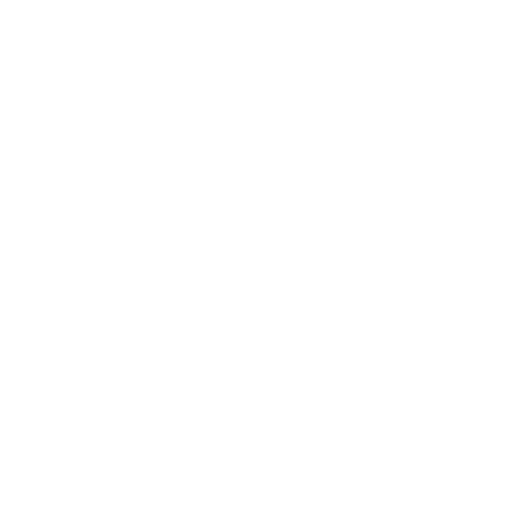
t = 0.00 s
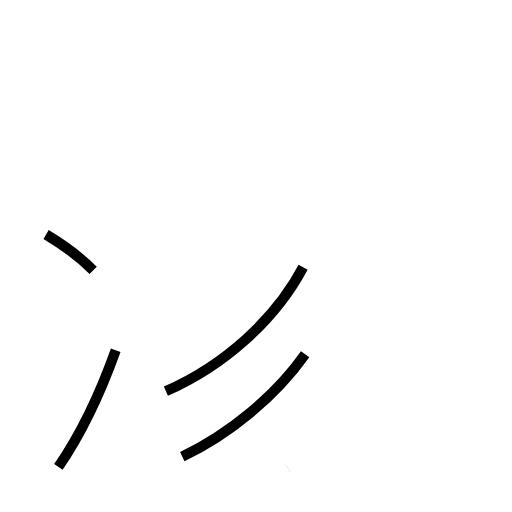
t = 1.58 s
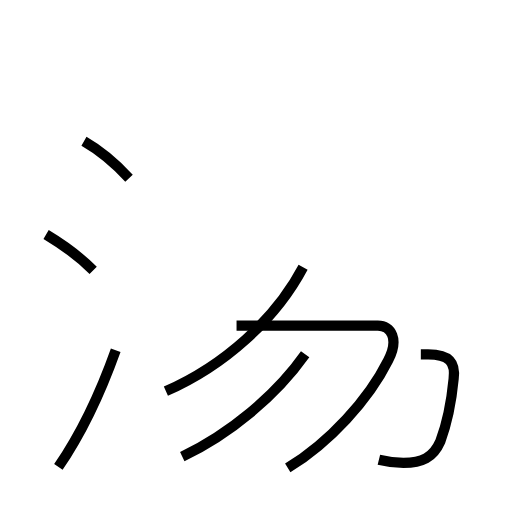
t = 3.27 s
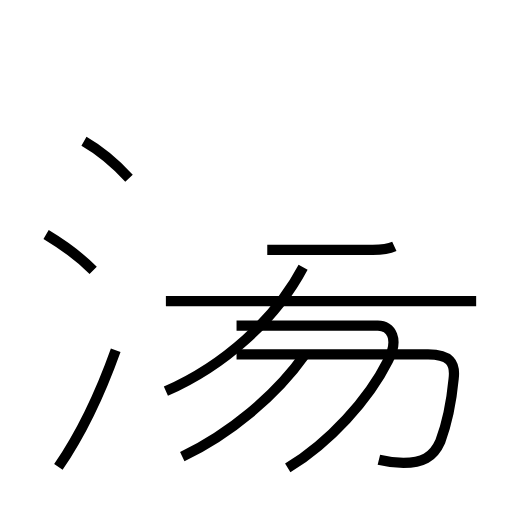
t = 5.10 s
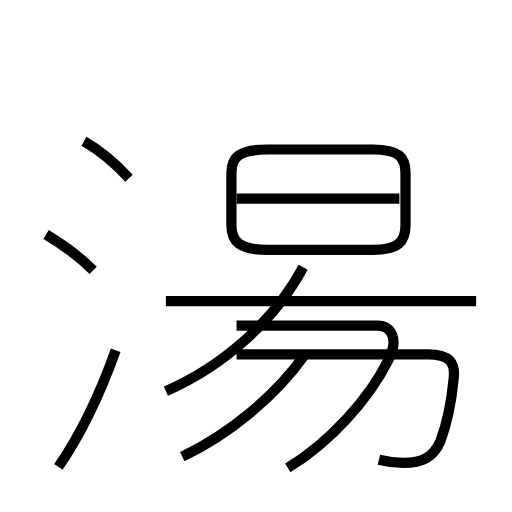
t = 6.69 s
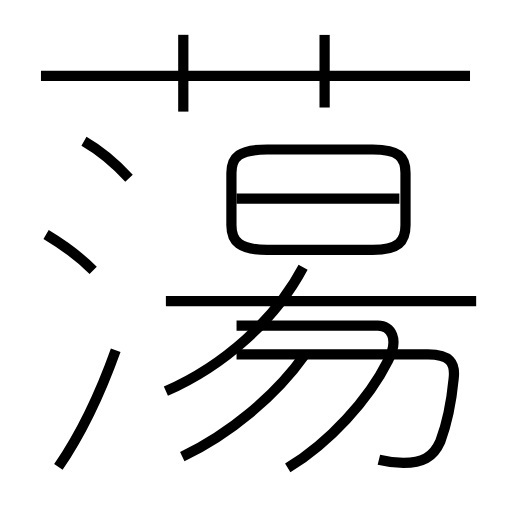
t = 8.39 s

The animated SVG that drew these frames (rendered in a browser with its animation timeline set to each time). Animation: 13 SMIL elements (animate=13); one cycle of 8.39 s.

<?xml version='1.0' encoding='utf-8'?>
<svg viewBox="0.0 -6.0 50.0 50.0" version="1.1" xmlns="http://www.w3.org/2000/svg"><rect x="-1000" y="-1000" width="2000" height="2000" stroke="white" fill="white" /><g style="fill:none;stroke:#000000;stroke-width:1"><path d="M 17.8 0.6 C 22.4 -1.6 26.9 -5.3 29.8 -9.4 " transform="translate(0.0 38.0)" stroke-dasharray="15.778760907080112" stroke-dashoffset="15.778760907080112"><animate attributeName="stroke-dashoffset" from="15.778760907080112" to="0" dur="0.47336282721240336s" begin="0s; anim_end.end" fill="freeze" id="anim0" /></path><path d="M 5.7 1.6 C 8.1 -1.9 9.8 -5.6 11.3 -9.8 " transform="translate(0.0 38.0)" stroke-dasharray="12.737891078549719" stroke-dashoffset="12.737891078549719"><animate attributeName="stroke-dashoffset" from="12.737891078549719" to="0" dur="0.38213673235649154s" begin="anim0.end" fill="freeze" id="anim1" /></path><path d="M 9.1 -17.6 C 7.8 -18.9 6.0 -20.2 4.5 -21.1 " transform="translate(0.0 38.0)" stroke-dasharray="5.793138227780995" stroke-dashoffset="5.793138227780995"><animate attributeName="stroke-dashoffset" from="5.793138227780995" to="0" dur="0.17379414683342984s" begin="anim1.end" fill="freeze" id="anim2" /></path><path d="M 16.2 -5.8 C 21.9 -8.3 26.9 -12.8 29.6 -17.9 " transform="translate(0.0 38.0)" stroke-dasharray="18.379883222818233" stroke-dashoffset="18.379883222818233"><animate attributeName="stroke-dashoffset" from="18.379883222818233" to="0" dur="0.5513964966845469s" begin="anim2.end" fill="freeze" id="anim3" /></path><path d="M 28.1 1.7 C 32.2 -0.8 36.0 -5.0 37.9 -8.8 C 39.0 -10.9 38.2 -12.2 36.9 -12.2 L 23.1 -12.2 " transform="translate(0.0 38.0)" stroke-dasharray="32.70712424995826" stroke-dashoffset="32.70712424995826"><animate attributeName="stroke-dashoffset" from="32.70712424995826" to="0" dur="0.9812137274987478s" begin="anim3.end" fill="freeze" id="anim4" /></path><path d="M 12.6 -26.6 C 11.2 -28.1 9.6 -29.4 8.2 -30.2 " transform="translate(0.0 38.0)" stroke-dasharray="5.704864418741247" stroke-dashoffset="5.704864418741247"><animate attributeName="stroke-dashoffset" from="5.704864418741247" to="0" dur="0.1711459325622374s" begin="anim4.end" fill="freeze" id="anim5" /></path><path d="M 37.0 0.9 C 37.8 1.1 38.6 1.2 39.4 1.2 C 41.2 1.2 42.3 0.7 43.0 -0.9 C 43.6 -2.5 44.1 -4.9 44.3 -7.0 C 44.5 -8.6 43.9 -9.4 41.8 -9.4 L 23.1 -9.4 " transform="translate(0.0 38.0)" stroke-dasharray="36.01436852990383" stroke-dashoffset="36.01436852990383"><animate attributeName="stroke-dashoffset" from="36.01436852990383" to="0" dur="1.0804310558971149s" begin="anim5.end" fill="freeze" id="anim6" /></path><path d="M 46.5 -14.6 L 16.2 -14.6 " transform="translate(0.0 38.0)" stroke-dasharray="30.3" stroke-dashoffset="30.3"><animate attributeName="stroke-dashoffset" from="30.3" to="0" dur="0.909s" begin="anim6.end" fill="freeze" id="anim7" /></path><path d="M 26.1 -19.6 L 36.4 -19.6 C 38.9 -19.6 39.6 -20.4 39.6 -22.0 L 39.6 -27.1 C 39.6 -28.7 38.9 -29.4 36.4 -29.4 L 26.1 -29.4 C 23.4 -29.4 22.6 -28.7 22.6 -27.1 L 22.6 -22.0 C 22.6 -20.4 23.4 -19.6 26.1 -19.6 Z " transform="translate(0.0 38.0)" stroke-dasharray="49.75965440260008" stroke-dashoffset="49.75965440260008"><animate attributeName="stroke-dashoffset" from="49.75965440260008" to="0" dur="1.4927896320780023s" begin="anim7.end" fill="freeze" id="anim8" /></path><path d="M 39.0 -24.6 L 23.1 -24.6 " transform="translate(0.0 38.0)" stroke-dasharray="15.899999999999999" stroke-dashoffset="15.899999999999999"><animate attributeName="stroke-dashoffset" from="15.899999999999999" to="0" dur="0.4769999999999999s" begin="anim8.end" fill="freeze" id="anim9" /></path><path d="M 17.9 -33.1 L 17.9 -40.6 " transform="translate(0.0 38.0)" stroke-dasharray="7.5" stroke-dashoffset="7.5"><animate attributeName="stroke-dashoffset" from="7.5" to="0" dur="0.22499999999999998s" begin="anim9.end" fill="freeze" id="anim10" /></path><path d="M 45.9 -36.6 L 4.0 -36.6 " transform="translate(0.0 38.0)" stroke-dasharray="41.9" stroke-dashoffset="41.9"><animate attributeName="stroke-dashoffset" from="41.9" to="0" dur="1.257s" begin="anim10.end" fill="freeze" id="anim11" /></path><path d="M 31.7 -33.5 L 31.7 -40.6" transform="translate(0.0 38.0)" stroke-dasharray="7.100000000000001" stroke-dashoffset="7.100000000000001"><animate attributeName="stroke-dashoffset" from="7.100000000000001" to="0" dur="0.21300000000000002s" begin="anim11.end" fill="freeze" id="anim_end" /></path></g></svg>
